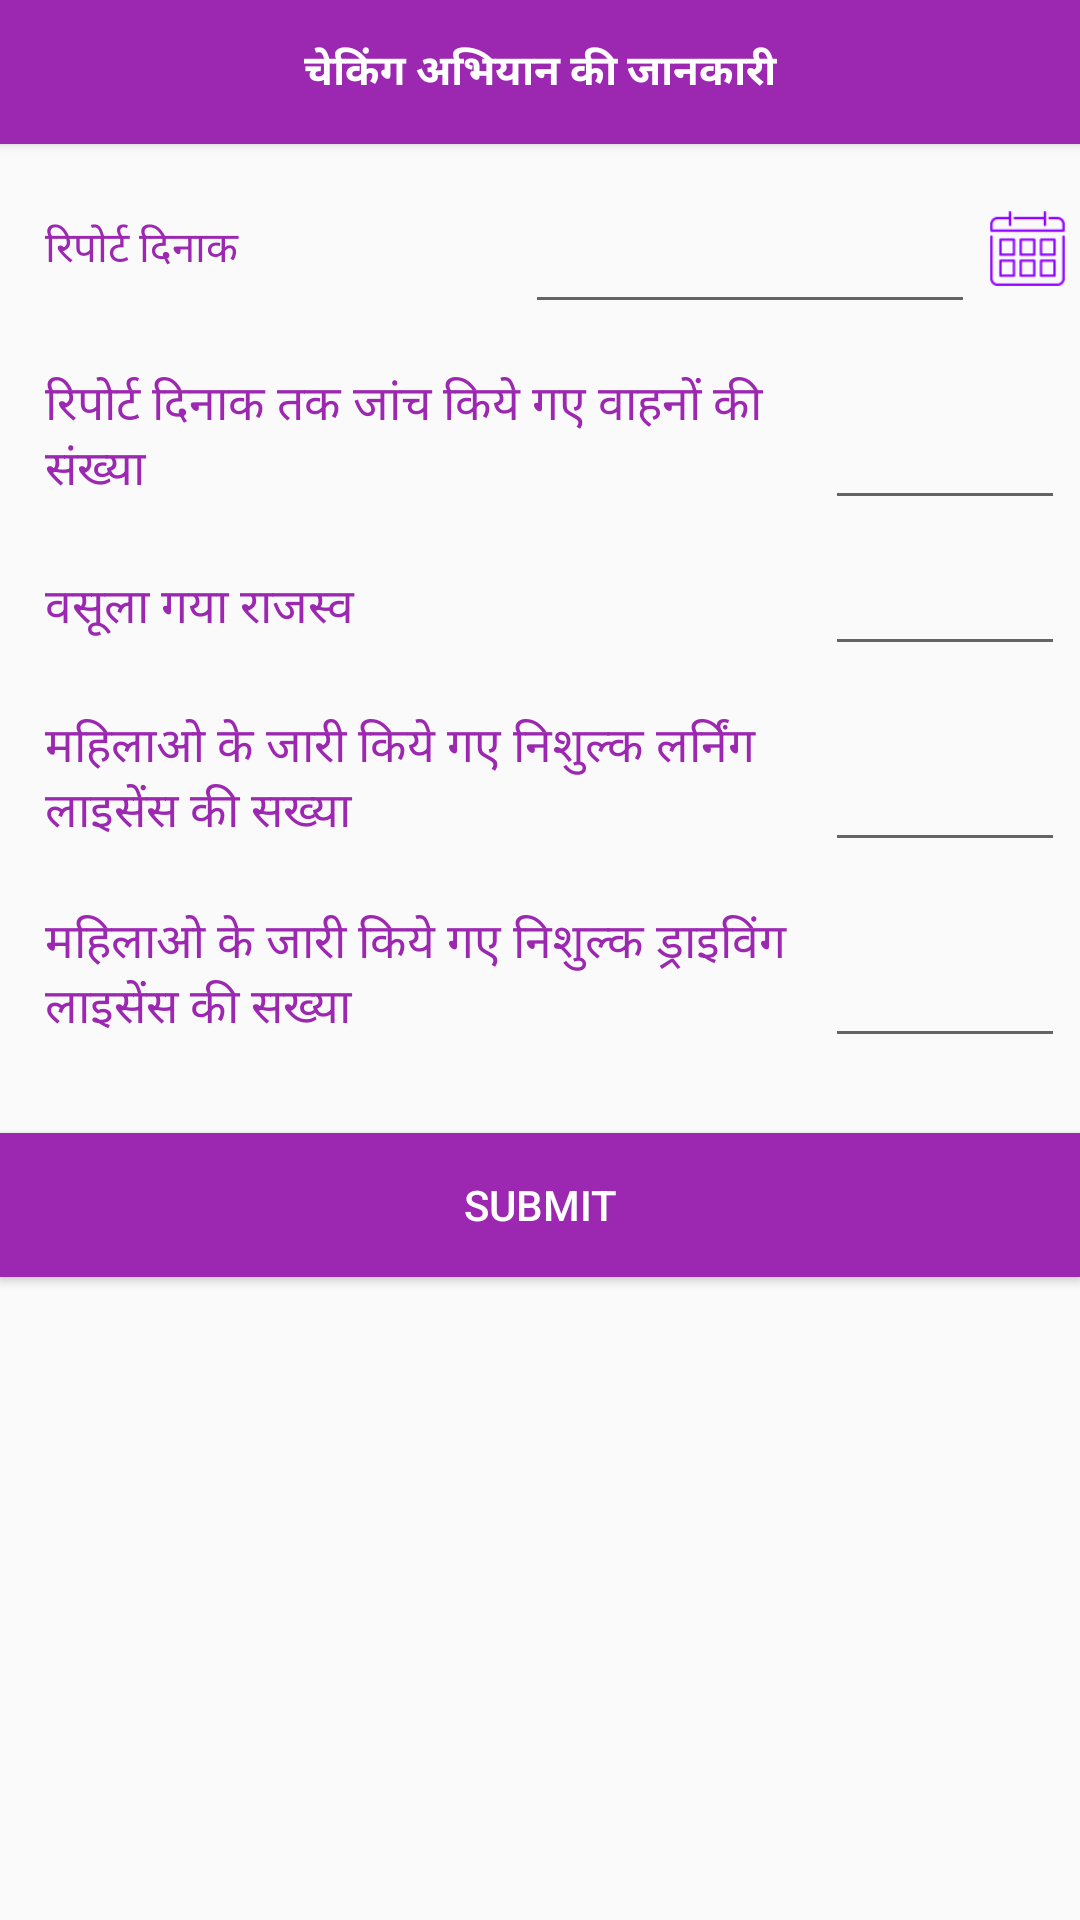

Write the Android layout XML for this screen, with the resource values it uses.
<!-- AndroidManifest.xml: application theme Theme.AppCompat.Light.NoActionBar -->
<!-- res/layout/activity_checking_campaign.xml -->
<?xml version="1.0" encoding="utf-8"?>
<LinearLayout xmlns:android="http://schemas.android.com/apk/res/android"
    android:layout_width="match_parent"
    android:layout_height="match_parent"
    android:orientation="vertical" >

    <Button
        android:layout_width="match_parent"
        android:layout_height="wrap_content"
        android:background="@color/voilet"
        android:gravity="center"
        android:text="@string/checking_abhiyan_ki_jankari"
        android:textColor="#ffffff"
        android:textStyle="bold" />

    <LinearLayout
        android:layout_width="match_parent"
        android:layout_height="match_parent"
        android:layout_marginTop="5dp"
        android:orientation="vertical" >

        <LinearLayout
            android:layout_width="match_parent"
            android:layout_height="50dp"
            android:layout_margin="5dp"
            android:layout_marginTop="5dp"
            android:gravity="center"
            android:orientation="horizontal" >

            <TextView
                android:layout_width="match_parent"
                android:layout_height="wrap_content"
                android:layout_weight="1"
                android:gravity="center|start"
                  android:paddingLeft="10dp"
                android:text="@string/report_date"
                android:textColor="@color/voilet" />

            <EditText
                android:id="@+id/edt_from_date"
                android:layout_width="match_parent"
                android:layout_height="match_parent"
                android:layout_marginLeft="10dp"
                android:layout_weight="1"
                android:clickable="false"
                android:gravity="left|center"
                android:paddingLeft="5dp"
                android:textColor="@color/voilet"
                android:textSize="15sp" />

            <Button
                android:id="@+id/btn_date"
                android:layout_width="25dp"
                android:layout_height="25dp"
                android:layout_marginLeft="5dp"
                android:background="@drawable/calendar_icon"
                android:src="@color/blue" />
        </LinearLayout>

        <LinearLayout
            android:layout_width="match_parent"
            android:layout_height="wrap_content"
            android:orientation="horizontal"
            android:weightSum="4" >

            <TextView
                android:layout_width="match_parent"
                android:layout_height="match_parent"
                android:layout_margin="5dp"
                android:layout_weight="1"
                android:gravity="center|start"
                android:paddingLeft="10dp"
                android:text="@string/report_dinakn_tak_jaanch_kiye_gaye_vahno_ki_sankhya"
                android:textColor="@color/voilet"
                android:textSize="16sp" />

            <EditText
                android:layout_width="match_parent"
                android:layout_height="match_parent"
                android:layout_margin="5dp"
                android:layout_weight="3"
                android:gravity="center|start"
                android:paddingLeft="10dp"
                android:textColor="@color/voilet"
                android:textSize="16sp" />
        </LinearLayout>

        <LinearLayout
            android:layout_width="match_parent"
            android:layout_height="wrap_content"
            android:orientation="horizontal"
            android:weightSum="4" >

            <TextView
                android:layout_width="match_parent"
                android:layout_height="match_parent"
                android:layout_margin="5dp"
                android:layout_weight="1"
                android:gravity="center|start"
                android:paddingLeft="10dp"
                android:text="@string/vasoola_gya_rajasva"
                android:textColor="@color/voilet"
                android:textSize="16sp" />

            <EditText
                android:layout_width="match_parent"
                android:layout_height="match_parent"
                android:layout_margin="5dp"
                android:layout_weight="3"
                android:gravity="center|start"
                android:paddingLeft="10dp"
                android:textColor="@color/voilet"
                android:textSize="16sp" />
        </LinearLayout>

        <LinearLayout
            android:layout_width="match_parent"
            android:layout_height="wrap_content"
            android:orientation="horizontal"
            android:weightSum="4" >

            <TextView
                android:layout_width="match_parent"
                android:layout_height="match_parent"
                android:layout_margin="5dp"
                android:layout_weight="1"
                android:gravity="center|start"
                android:paddingLeft="10dp"
                android:text="@string/mahilao_k_liye_nishulk_ll_ki_sankhya"
                android:textColor="@color/voilet"
                android:textSize="16sp" />

            <EditText
                android:id="@+id/txt_owner_name"
                android:layout_width="match_parent"
                android:layout_height="match_parent"
                android:layout_margin="5dp"
                android:layout_weight="3"
                android:gravity="center|start"
                android:paddingLeft="10dp"
                android:textColor="@color/blue_text"
                android:textSize="16sp" />
        </LinearLayout>

        <LinearLayout
            android:layout_width="match_parent"
            android:layout_height="wrap_content"
            android:orientation="horizontal"
            android:weightSum="4" >

            <TextView
                android:layout_width="match_parent"
                android:layout_height="match_parent"
                android:layout_margin="5dp"
                android:layout_weight="1"
                android:gravity="center|start"
                android:paddingLeft="10dp"
                android:text="@string/mahilao_k_liye_nishulk_dl_ki_sankhya"
                android:textColor="@color/voilet"
                android:textSize="16sp" />

            <EditText
                android:layout_width="match_parent"
                android:layout_height="match_parent"
                android:layout_margin="5dp"
                android:layout_weight="3"
                android:gravity="center|start"
                android:paddingLeft="10dp"
                android:textColor="@color/voilet"
                android:textSize="16sp" />
        </LinearLayout>

        <Button
            android:layout_width="match_parent"
            android:layout_height="wrap_content"
            android:layout_marginTop="20dp"
            android:background="@color/voilet"
            android:gravity="center"
            android:padding="5dp"
            android:text="Submit"
            android:textColor="#ffffff" />
    </LinearLayout>

</LinearLayout>
<!-- resources referenced by this layout -->
<resources>
  <color name="blue">#3A5AAD</color>
  <color name="blue_text">#023762</color>
  <color name="voilet">#9C27B0</color>
  <!-- drawable calendar_icon: png bitmap (drawable-hdpi, 1226 bytes) -->
  <string name="checking_abhiyan_ki_jankari">चेकिंग अभियान की जानकारी</string>
  <string name="mahilao_k_liye_nishulk_dl_ki_sankhya">महिलाओ के जारी किये गए निशुल्क ड्राइविंग लाइसेंस की सख्या</string>
  <string name="mahilao_k_liye_nishulk_ll_ki_sankhya">महिलाओ के जारी किये गए निशुल्क लर्निंग लाइसेंस की सख्या</string>
  <string name="report_date">रिपोर्ट दिनाक</string>
  <string name="report_dinakn_tak_jaanch_kiye_gaye_vahno_ki_sankhya">रिपोर्ट दिनाक तक जांच किये गए वाहनों की संख्या</string>
  <string name="vasoola_gya_rajasva">वसूला गया राजस्व</string>
</resources>
